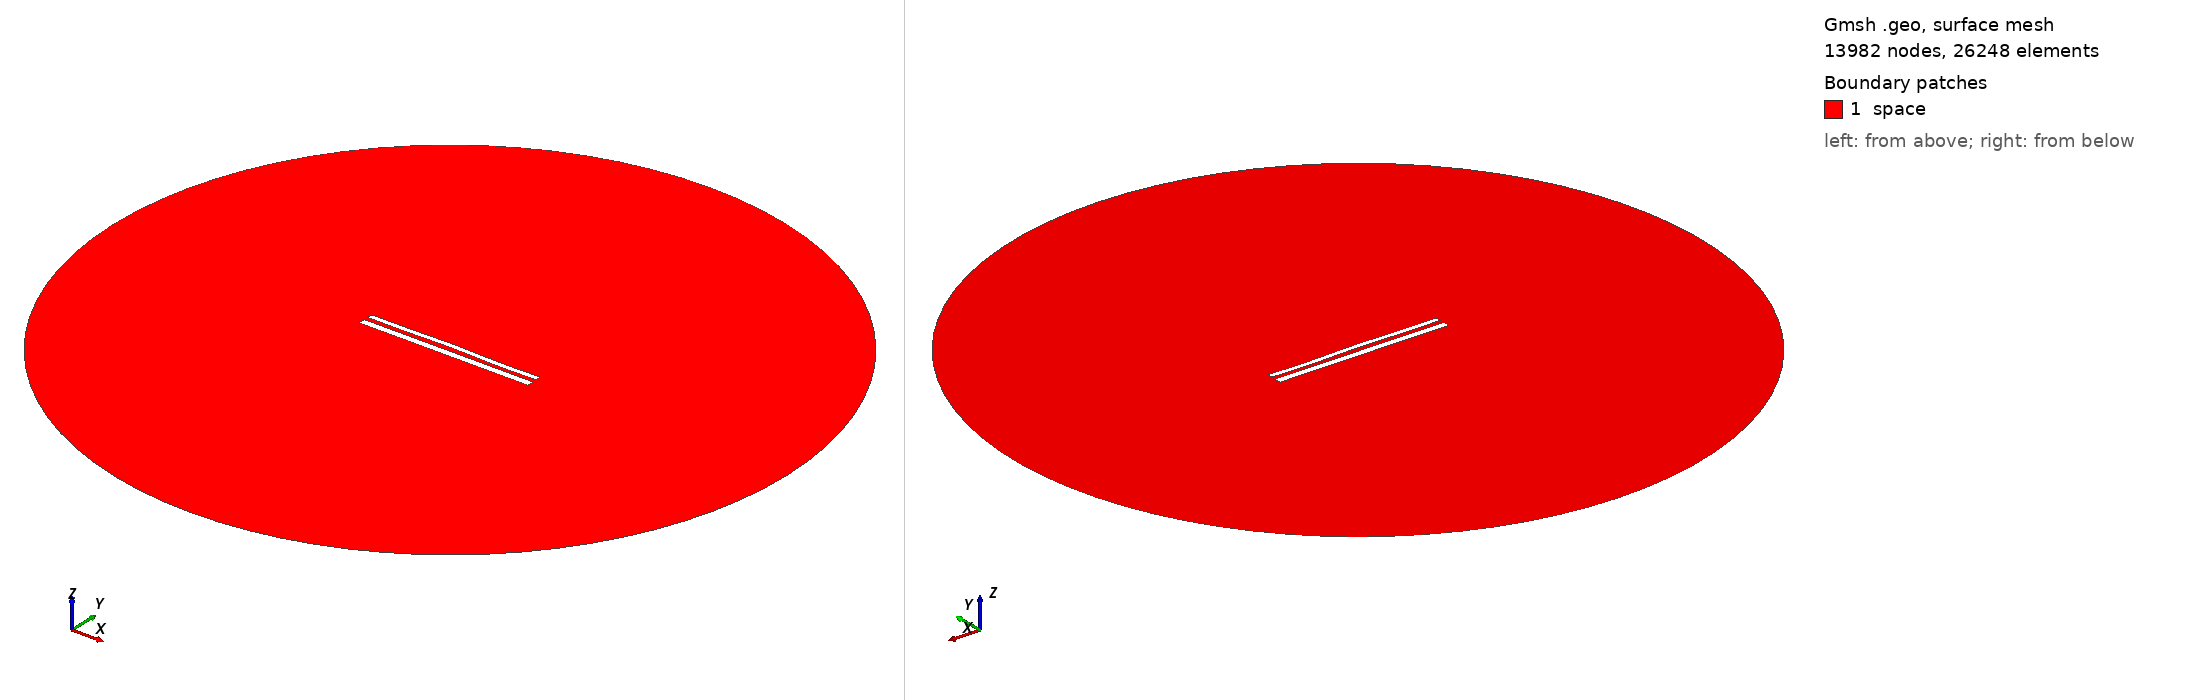

Gmsh geometry script, surface-meshed: 13982 nodes, 26248 surface elements. Boundary patches (legend numbers): 1 space. Left view from above one corner, right view from below the opposite corner. Legend entries are the model's physical surfaces. The drawing asked Gmsh for element sizes between 1% and 20% of the model's largest extent; the script's own settings can give other sizes.

=== 12116.geo (drawn) ===
//---------------------------------------
// Geometry kernel
//---------------------------------------

SetFactory("OpenCASCADE");



//---------------------------------------
// Parameters of the geometry
//---------------------------------------

// Overetch of the upper plate
overetch = 0.375;

// Distance between the plates
distance = 2.5;

// Discretization over the x axis (for the deformation)
nx = 50; 

// Length of the plate
L = 100 - overetch; 

// Number of modes
n = 4; 

// 1st mode coefficient
coeff(1) = -0.075;
beta(1) = 0.596864 * 3.1415926535 / L;

// 2nd mode coefficient
coeff(2) = 0.15;
beta(2) = 1.49418 * 3.1415926535 / L;

// 3rd mode coefficient
coeff(3) = 0.07499999999999998;
beta(3) = 2.50025 * 3.1415926535 / L;

// 4th mode coefficient
coeff(4) = -0.15;
beta(4) = 3.49999 * 3.1415926535 / L;



//---------------------------------------
// Upper plate (deformed rectangle)
//---------------------------------------

// Coordiantes of the upper plate
xmin = -50;
xmax = 50 - overetch;

// Height of the upper plate
yheight = 4 - 2 * overetch;

// Indexes of the points
UpperID[] = {};
LowerID[] = {};
LeftID[] = {};
RightID[] = {};

// Point index
p = 1;

// Horizontal edges
For i In {1:nx}
    x = xmin + (i-1)*(xmax - xmin)/(nx-1);

    y_bottom = distance / 2 + overetch;
    For j In {1:n}
        C = (Cosh(beta(j)*L) + Cos(beta(j)*L)) / (Sinh(beta(j)*L) + Sin(beta(j)*L));
        y_bottom  = y_bottom + coeff(j) * (Cosh(beta(j)*(x+50)) - Cos(beta(j)*(x+50)) - C * (Sinh(beta(j)*(x+50)) - Sin(beta(j)*(x+50))));
    EndFor

    y_top = y_bottom + yheight;

    Point(p) = {x, y_top, 0, 1.0};
    UpperID[i] = p;
    p = p + 1;

    Point(p) = {x, y_bottom, 0, 1.0};
    LowerID[i] = p;
    p = p + 1;
EndFor

// Create point lists
UpperPts[] = {}; LowerPts[] = {};
For i In {1:nx}
  UpperPts[] += {UpperID[i]};
  LowerPts[] += {LowerID[i]};
EndFor

// Build splines
Spline(1) = {UpperPts[]};
Spline(2) = {LowerPts[]};
Line(3) = {LowerPts[nx-1], UpperPts[nx-1]};
Line(4) = {LowerPts[0], UpperPts[0]};

// Build the plane surface
Curve Loop(1) = {2, 3, -1, -4};
Plane Surface(1) = {1};



//---------------------------------------
// Lower plate (rectangle)
//---------------------------------------

// Vertices
Point(1001) = {-50, -1, 0, 1.0};
Point(1002) = { 50, -1, 0, 1.0};
Point(1003) = { 50,  -5, 0, 1.0};
Point(1004) = {-50,  -5, 0, 1.0};

// Edges
Line(5) = {1001, 1002};
Line(6) = {1002, 1003};
Line(7) = {1003, 1004};
Line(8) = {1004, 1001};

// Plane surface
Line Loop(2) = {5, 6, 7, 8};
Plane Surface(2) = {2}; 



//---------------------------------------
// Outer (fictious) boundary
//---------------------------------------

// Points
Point(1005) = {0, 0, 0};       // Center
Point(1006) = {200, 0, 0};     // Start point
Point(1007) = {0, 200, 0};     // 90 degrees
Point(1008) = {-200, 0, 0};    // 180 degrees
Point(1009) = {0, -200, 0};    // 270 degrees

// Circle arcs (each needs start, center, end)
Circle(9) = {1006, 1005, 1007};
Circle(10) = {1007, 1005, 1008};
Circle(11) = {1008, 1005, 1009};
Circle(12) = {1009, 1005, 1006};

// Plane surface for the entire domain
Curve Loop(3) = {9, 10, 11, 12};
Surface(3) = {3};

// Subtract the plates from the whole domain to obtain the actual domain where we want to solve the equations
BooleanDifference{ Surface{3}; Delete; }{ Surface{1}; Surface{2}; Delete; }




//---------------------------------------
// Transfinite Lines/Curves
//---------------------------------------

// Set the number of points on the boundaries
r = 7;

// Plates
Transfinite Curve {1, 2} = 50*r Using Progression 1;
Transfinite Curve {3, 4} = 2*r Using Progression 1;
Transfinite Line {5, 7} = 50*r Using Progression 1;
Transfinite Line {6, 8} = 2*r Using Progression 1;

// Outer boundary
Transfinite Line {9, 10, 11, 12} = 20 Using Progression 1;



//---------------------------------------
// Physical groups
//---------------------------------------                

// Physical curves (boundaries)
Physical Line("force_segment", 10) = {2};
Physical Line("upper_plate", 11) = {1, 3, 4};
Physical Line("lower_plate", 12) = {5, 6, 7, 8};
Physical Line("boundary", 20) = {9, 10, 11, 12};

// Physical Surfaces
Physical Surface("space", 30) = {3};



//---------------------------------------
// 6. Generate the Mesh
//---------------------------------------

// 2D mesh generation
Mesh 2;
